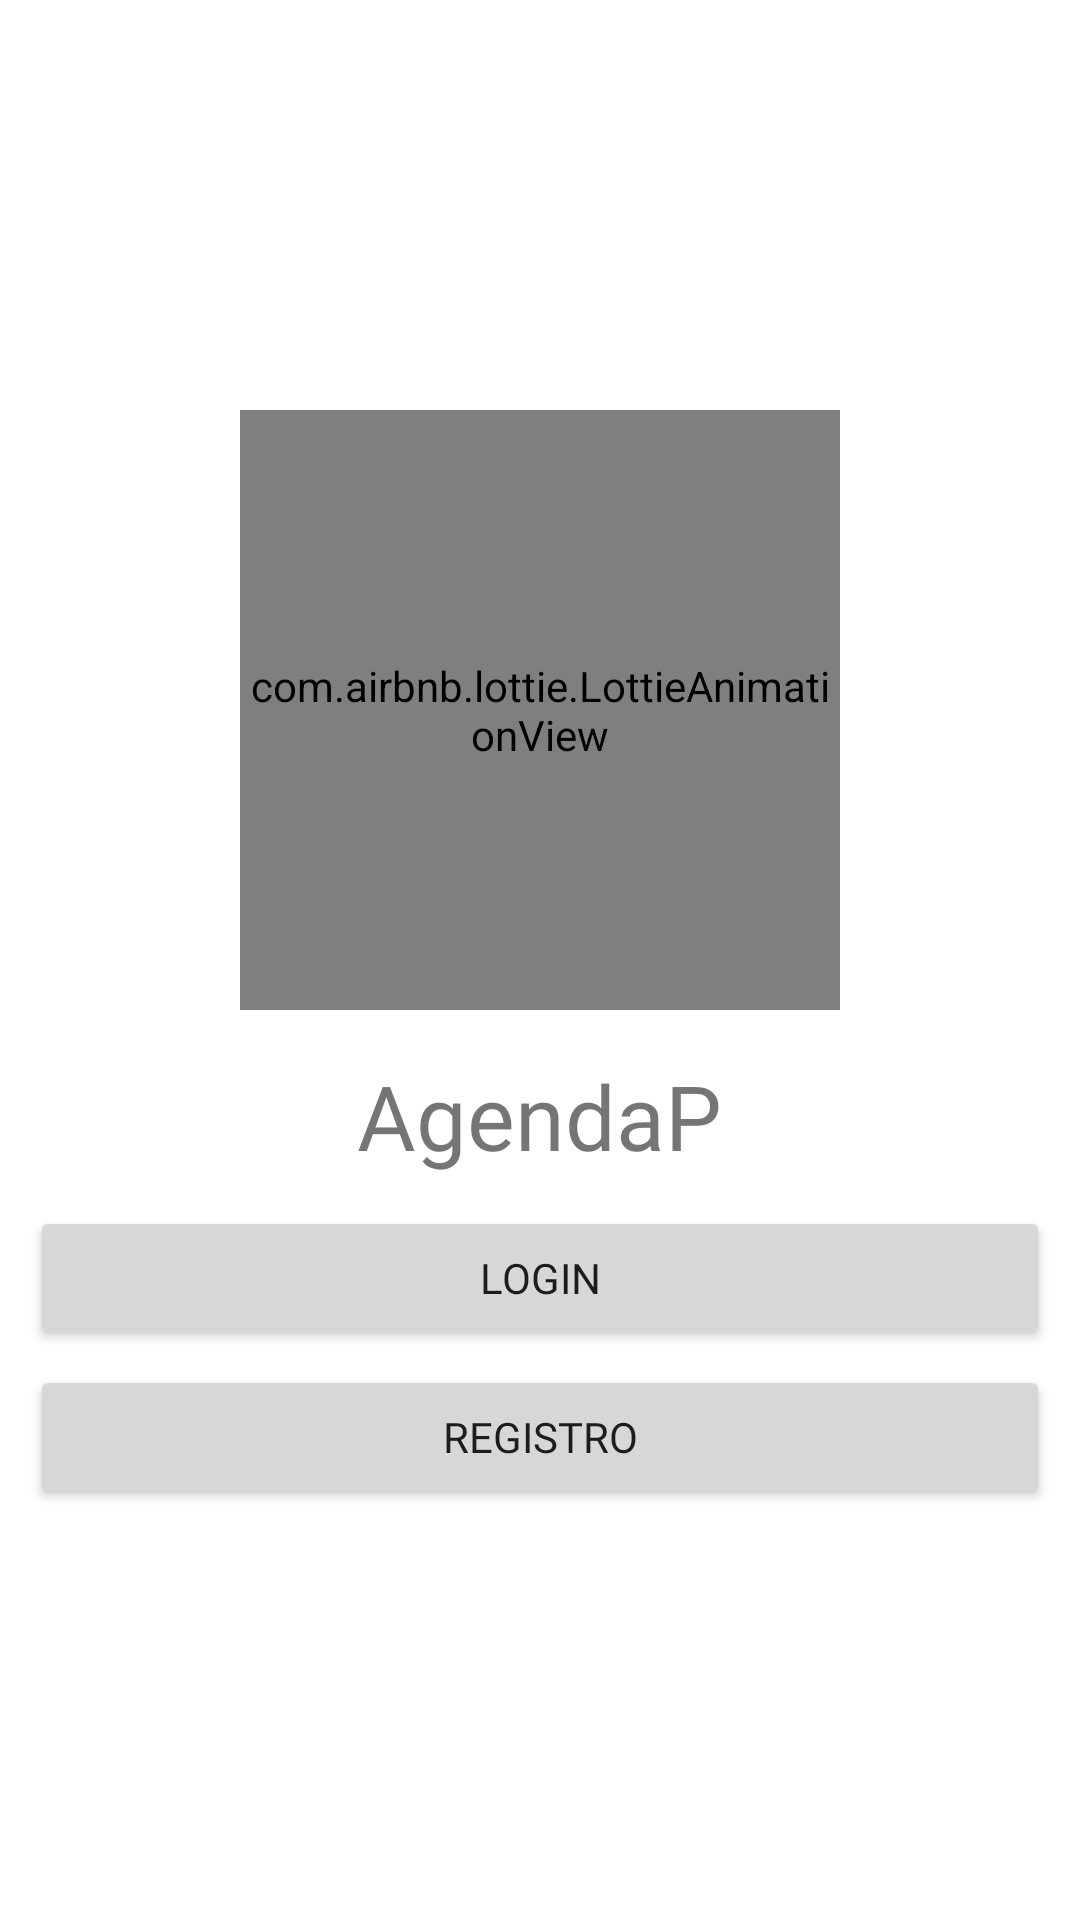

Android layout source for this screen:
<!-- AndroidManifest.xml: application theme Theme.AgendaP -->
<!-- res/layout/activity_main.xml -->
<?xml version="1.0" encoding="utf-8"?>
<RelativeLayout
    xmlns:android="http://schemas.android.com/apk/res/android"
    xmlns:app="http://schemas.android.com/apk/res-auto"
    xmlns:tools="http://schemas.android.com/tools"
    android:layout_width="match_parent"
    android:layout_height="match_parent"
    tools:context=".MainActivity">

    <androidx.appcompat.widget.LinearLayoutCompat
        android:layout_width="match_parent"
        android:layout_height="match_parent"
        android:orientation="vertical"
        android:padding="10dp"
        android:gravity="center">

        
        <com.airbnb.lottie.LottieAnimationView
            android:layout_width="200dp"
            android:layout_height="200dp"
            app:lottie_imageAssetsFolder="assets"
            app:lottie_fileName="inicio.json"
            app:lottie_loop="true"
            app:lottie_autoPlay="true"
            />

        <TextView
            android:text="@string/app_name"
            android:textSize="30sp"
            android:fontFamily="@font/worksans"
            android:layout_marginTop="15dp"
            android:layout_width="wrap_content"
            android:layout_height="wrap_content"/>

        <Button
            android:id="@+id/Btn_Login"
            android:layout_width="match_parent"
            android:layout_marginTop="10dp"
            android:layout_height="wrap_content"
            android:fontFamily="@font/worksans"
            android:text="@string/Btn_Login"/>

        <Button
            android:id="@+id/Btn_Registro"
            android:layout_width="match_parent"
            android:layout_marginTop="5dp"
            android:layout_height="wrap_content"
            android:fontFamily="@font/worksans"
            android:text="@string/Btn_Registro"/>

    </androidx.appcompat.widget.LinearLayoutCompat>

</RelativeLayout>
<!-- resources referenced by this layout -->
<resources>
  <string name="Btn_Login">Login</string>
  <string name="Btn_Registro">Registro</string>
  <string name="app_name">AgendaP</string>
  <style name="Theme.AgendaP" parent="Theme.MaterialComponents.DayNight.DarkActionBar">
          
          <item name="colorPrimary">@color/clrPrimary</item>
          <item name="colorPrimaryVariant">@color/clrPrimarydark</item>
          <item name="colorOnPrimary">@color/white</item>
          
          <item name="colorSecondary">@color/teal_200</item>
          <item name="colorSecondaryVariant">@color/teal_700</item>
          <item name="colorOnSecondary">@color/clrPrimarydark</item>
          
          <item name="android:statusBarColor">?attr/colorPrimaryVariant</item>
          
      </style>
  <color name="clrPrimary">#004BA0</color>
  <color name="clrPrimarydark">#002571</color>
  <color name="white">#FFFFFFFF</color>
  <color name="teal_200">#FF03DAC5</color>
  <color name="teal_700">#FF018786</color>
</resources>
